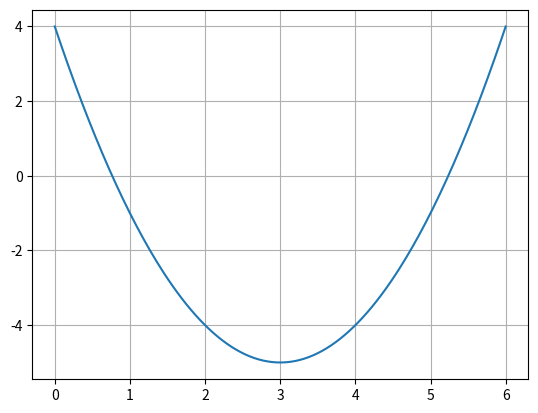

Reproduce this figure in Python. (Note: this script raises an exception after producing the figure.)
'''
Exempel från Föreläsning 4 (2026-01-27)
'''

import numpy as np
import matplotlib.pyplot as plt


def main():
    # Lös f(x) = 0
    f = lambda x: x**2 - 6*x + 4
    fprim = lambda x: 2*x - 6

    # Plotta funktionen för att hitta startgissningar
    plt.clf()
    x = np.linspace(0, 6, 200)
    plt.plot(x, f(x))
    plt.grid()

    # Startgissning
    x = ...
    diff = ...
    tolerans = ...
    # Newtons metod
    while np.abs(diff) >= tolerans:
        ...
        print(x)
    return


if __name__ == '__main__':
    main()
    plt.show()
